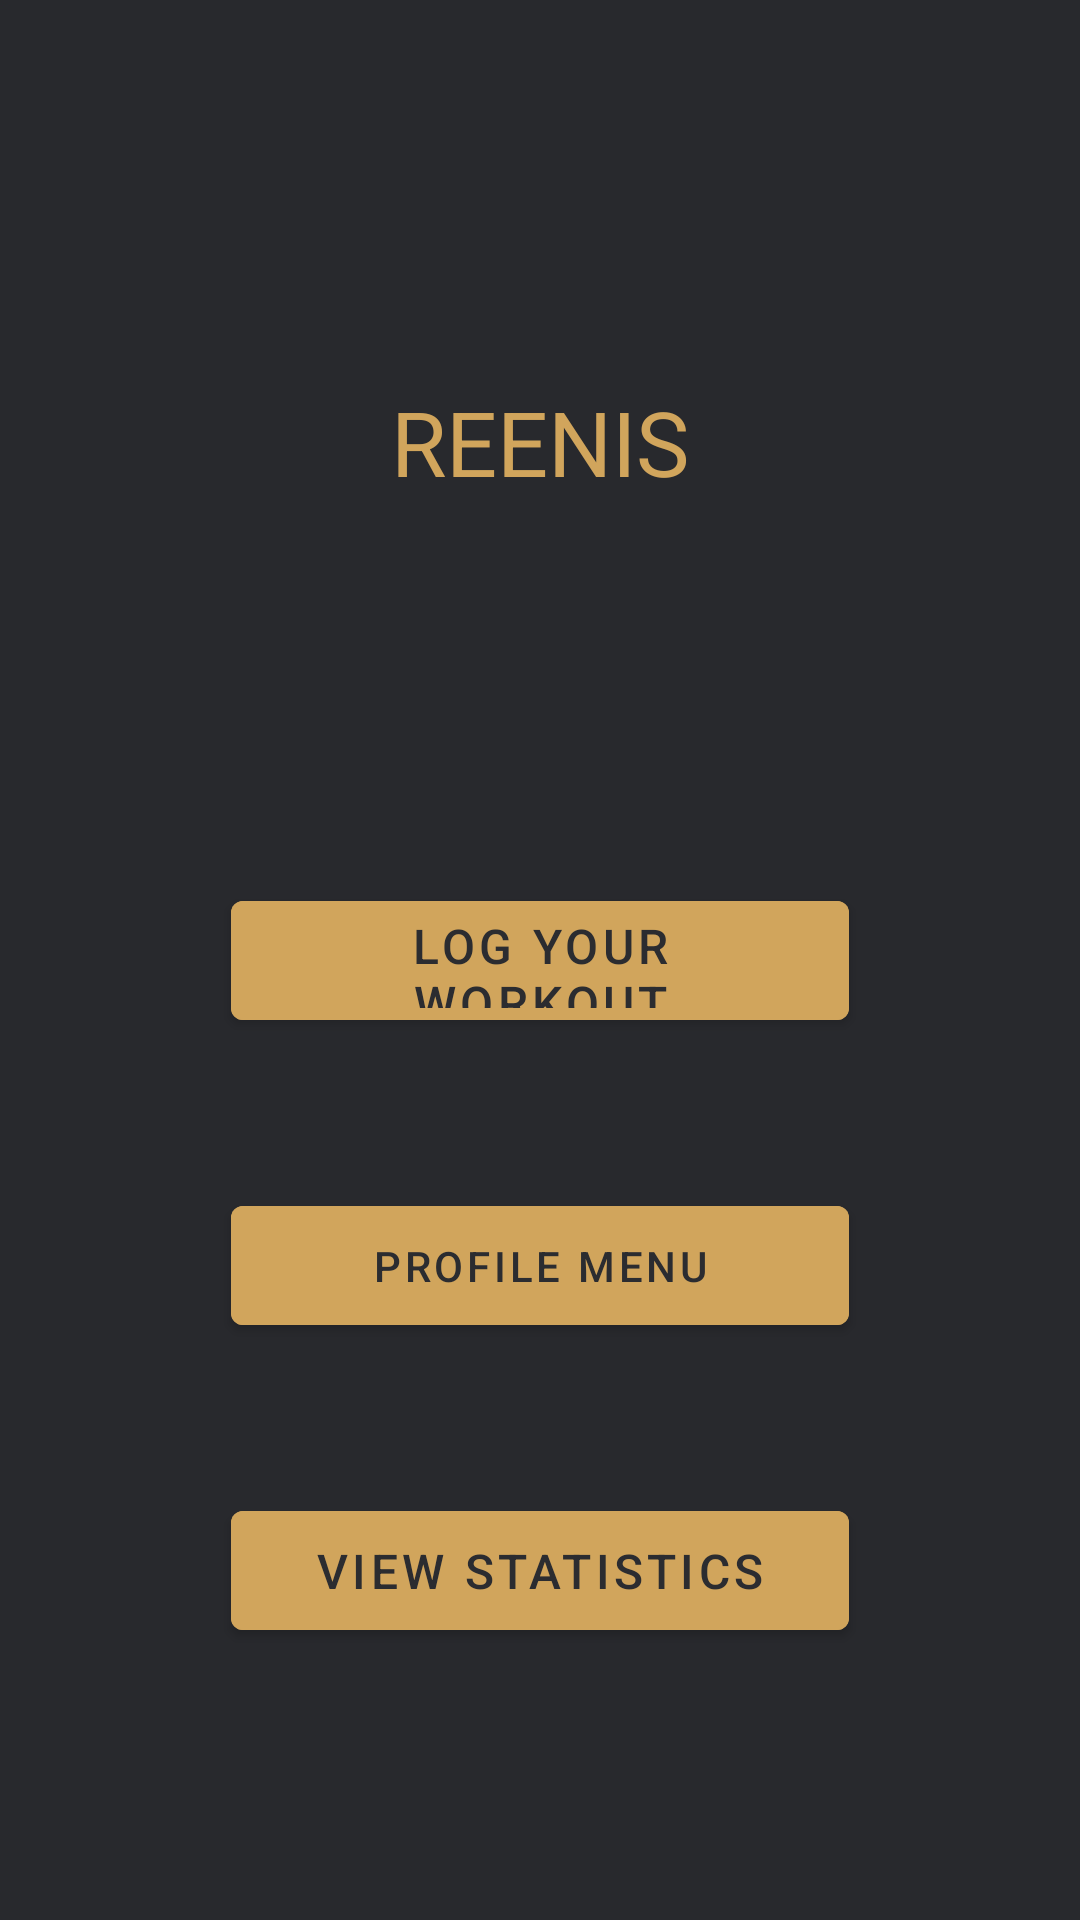

This screen was rendered from an Android layout file. Write that file and the resources it references.
<!-- AndroidManifest.xml: application theme Theme.ReenisApp -->
<!-- res/layout/activity_main.xml -->
<?xml version="1.0" encoding="utf-8"?>
<androidx.constraintlayout.widget.ConstraintLayout xmlns:android="http://schemas.android.com/apk/res/android"
    xmlns:app="http://schemas.android.com/apk/res-auto"
    xmlns:tools="http://schemas.android.com/tools"
    android:layout_width="match_parent"
    android:layout_height="match_parent"
    android:background="@drawable/backgroundgrey"
    tools:context=".MainActivity">

    <Button
        android:id="@+id/workoutViewButton"
        android:layout_width="wrap_content"
        android:layout_height="wrap_content"
        android:width="100pt"
        android:height="25pt"
        android:backgroundTint="#D1A55C"
        android:text="LOG YOUR WORKOUT"
        android:textColor="#2B2C30"
        android:textSize="16sp"
        app:layout_constraintBottom_toBottomOf="parent"
        app:layout_constraintEnd_toEndOf="parent"
        app:layout_constraintStart_toStartOf="parent"
        app:layout_constraintTop_toTopOf="parent" />

    <Button
        android:id="@+id/profileViewButton"
        android:layout_width="wrap_content"
        android:layout_height="wrap_content"
        android:layout_marginTop="50dp"
        android:width="100pt"
        android:height="25pt"
        android:backgroundTint="#D1A55C"
        android:text="Profile menu"
        android:textColor="#2B2C30"
        app:layout_constraintEnd_toEndOf="parent"
        app:layout_constraintStart_toStartOf="parent"
        app:layout_constraintTop_toBottomOf="@+id/workoutViewButton"
        tools:textSize="16sp" />

    <Button
        android:id="@+id/statisticsViewButton"
        android:layout_width="wrap_content"
        android:layout_height="wrap_content"
        android:layout_marginTop="50dp"
        android:width="100pt"
        android:height="25pt"
        android:backgroundTint="#D1A55C"
        android:text="VIEW STATISTICS"
        android:textColor="#2B2C30"
        android:textSize="16sp"
        app:layout_constraintEnd_toEndOf="parent"
        app:layout_constraintStart_toStartOf="parent"
        app:layout_constraintTop_toBottomOf="@+id/profileViewButton" />

    <TextView
        android:id="@+id/mainHeader"
        android:layout_width="wrap_content"
        android:layout_height="wrap_content"
        android:text="REENIS"
        android:textColor="#D1A55C"
        android:textSize="30sp"
        app:layout_constraintBottom_toTopOf="@+id/workoutViewButton"
        app:layout_constraintEnd_toEndOf="parent"
        app:layout_constraintStart_toStartOf="parent"
        app:layout_constraintTop_toTopOf="parent" />
</androidx.constraintlayout.widget.ConstraintLayout>
<!-- resources referenced by this layout -->
<resources>
  <!-- drawable backgroundgrey: png bitmap (drawable, 281 bytes) -->
  <style name="Theme.ReenisApp" parent="Theme.MaterialComponents.DayNight.DarkActionBar">
          
          <item name="colorPrimary">@color/purple_500</item>
          <item name="colorPrimaryVariant">@color/purple_700</item>
          <item name="colorOnPrimary">@color/white</item>
          
          <item name="colorSecondary">@color/teal_200</item>
          <item name="colorSecondaryVariant">@color/teal_700</item>
          <item name="colorOnSecondary">@color/black</item>
          
          <item name="android:statusBarColor" tools:targetApi="l">?attr/colorPrimaryVariant</item>
          
      </style>
  <!-- not gathered from this repository: default colours our renderer supplied (Android Studio template values) -->
  <color name="purple_500">#FF6200EE</color>
  <color name="purple_700">#FF3700B3</color>
  <color name="teal_200">#FF03DAC5</color>
  <color name="teal_700">#FF018786</color>
  <color name="black">#FF000000</color>
  <color name="white">#FFFFFFFF</color>
</resources>
